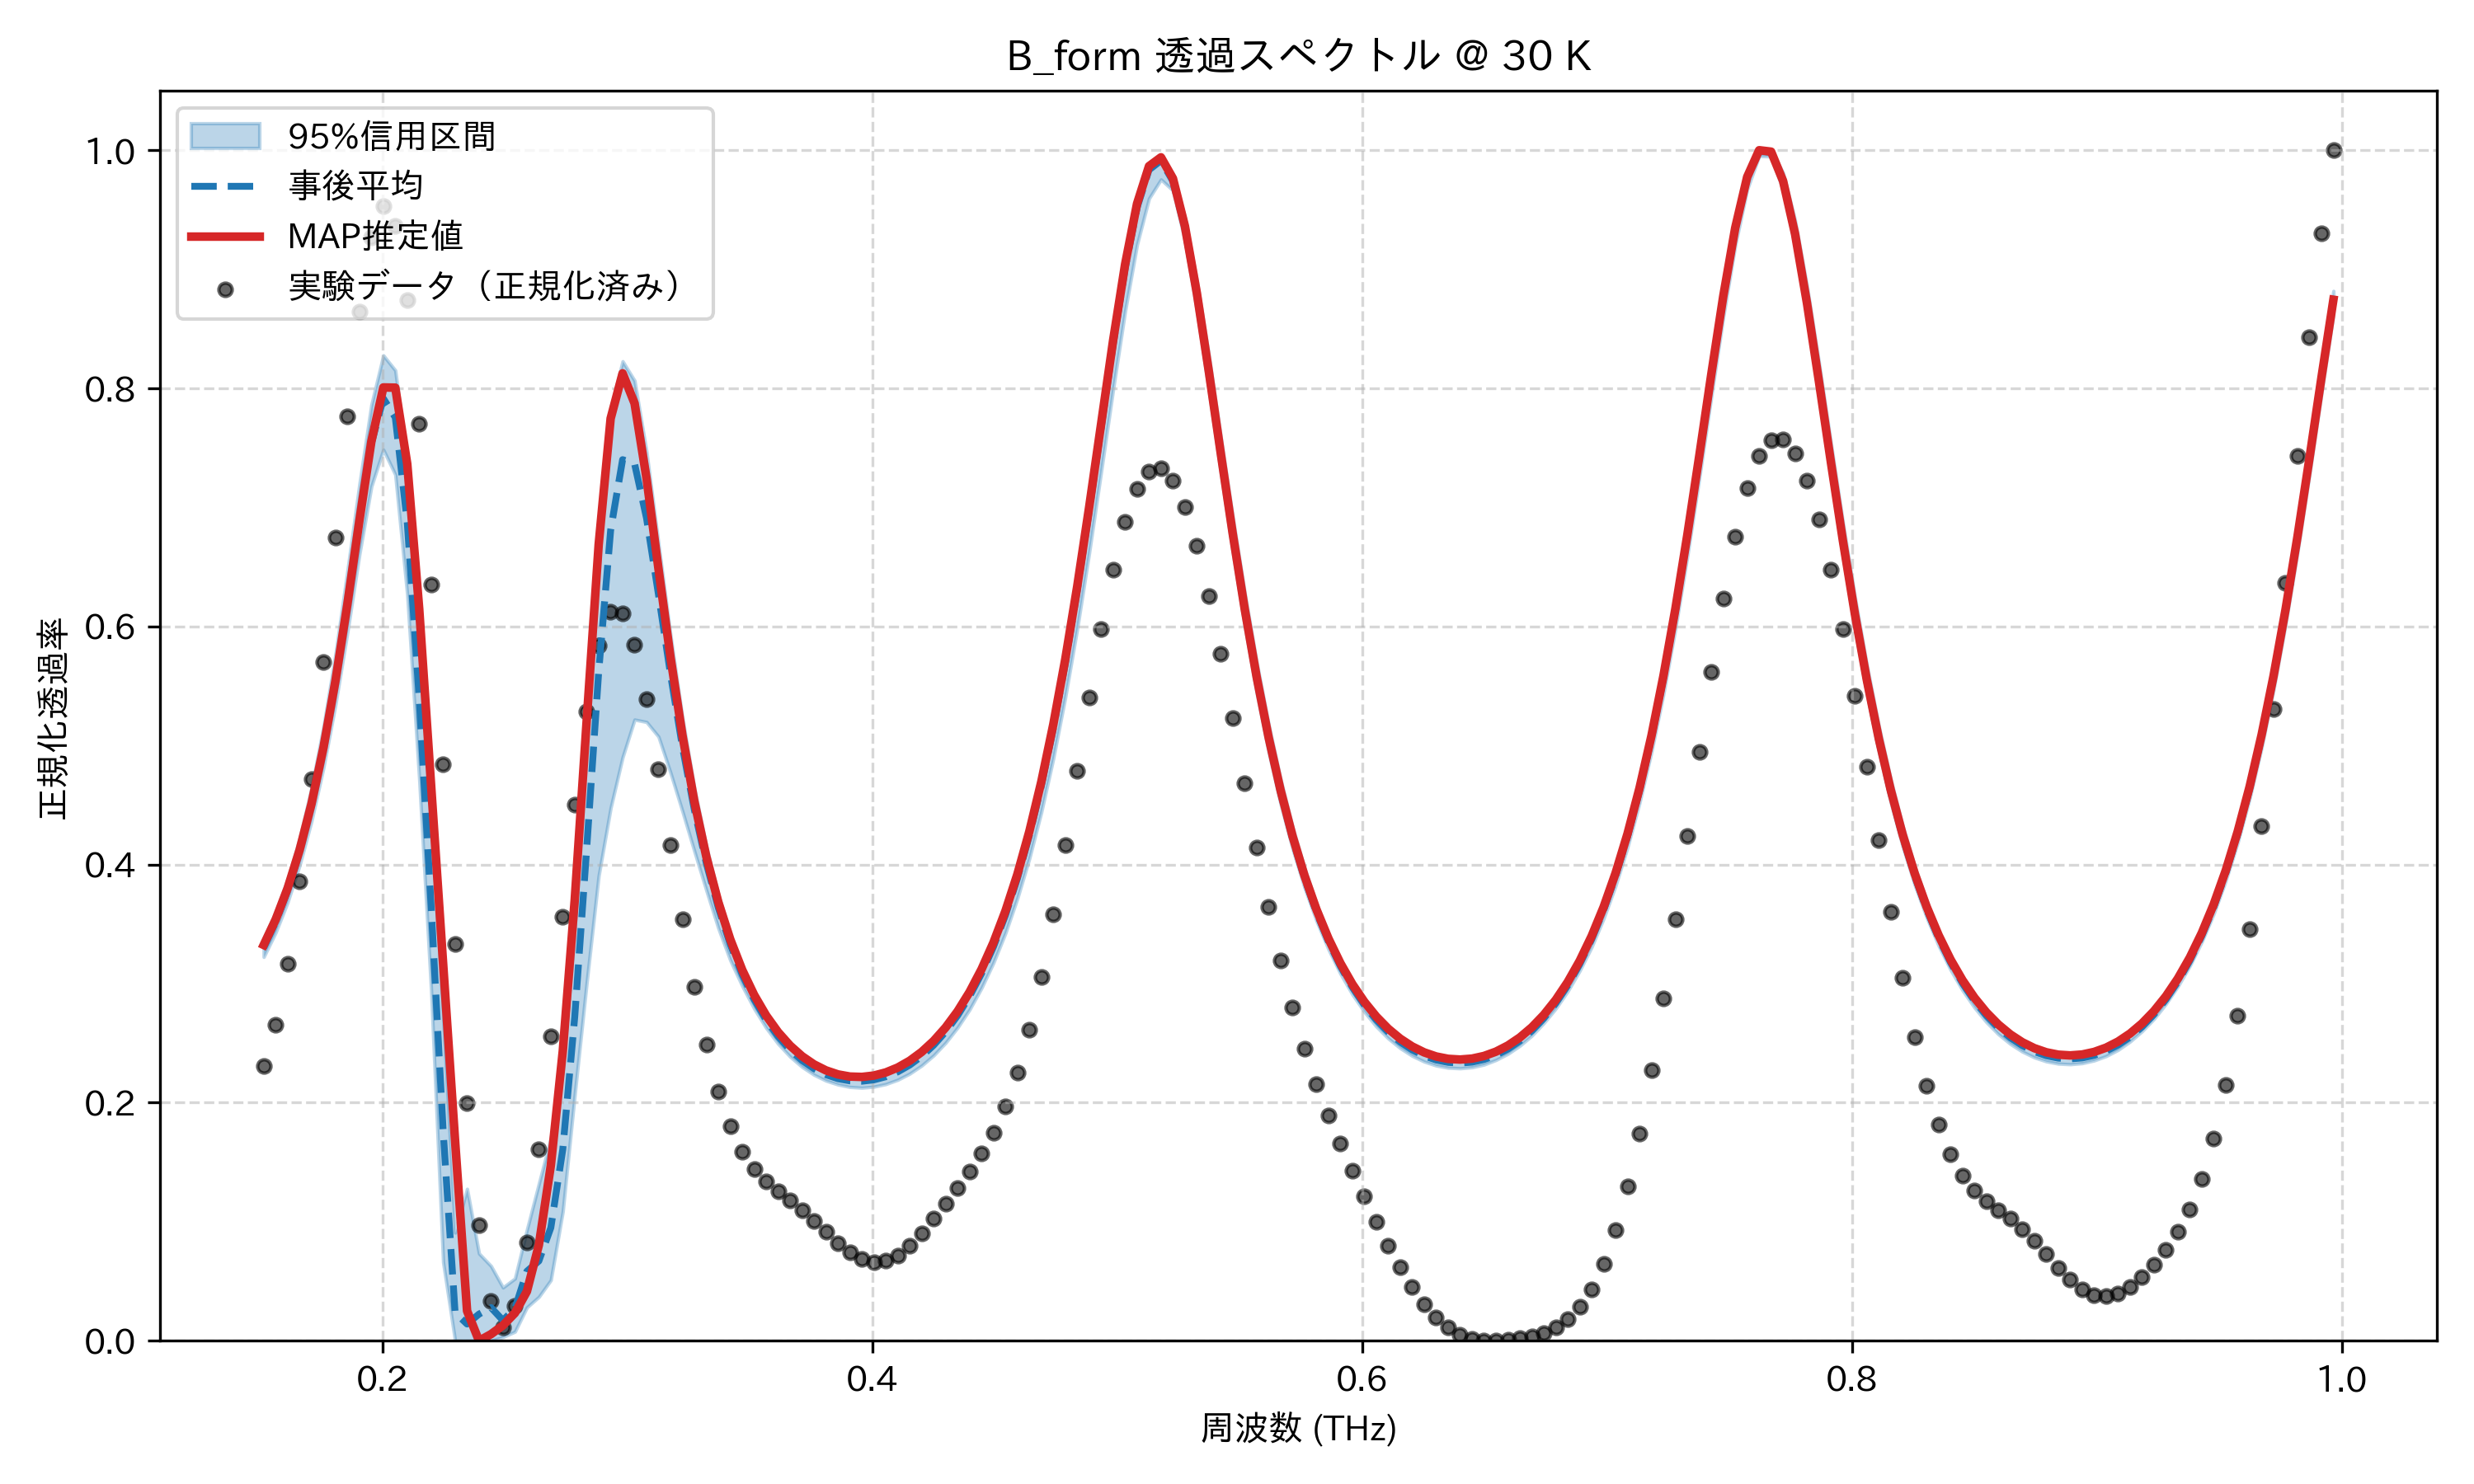

Source data for this figure (header and first rows):
frequency_thz, mean_transmission, map_transmission, lower_95, upper_95, observed_normalized
0.1514, 0.3301, 0.3325, 0.3224, 0.338, 0.2305
0.1563, 0.3517, 0.3539, 0.343, 0.3602, 0.2655
0.1612, 0.3782, 0.3801, 0.3684, 0.3877, 0.317
0.1661, 0.4106, 0.4122, 0.3993, 0.4219, 0.3861
0.171, 0.4501, 0.4513, 0.4367, 0.4646, 0.4717
0.1759, 0.4979, 0.4984, 0.4816, 0.5161, 0.5701
0.1808, 0.5546, 0.5545, 0.5344, 0.5768, 0.6746
0.1856, 0.6197, 0.6191, 0.5952, 0.6468, 0.7762
0.1905, 0.6895, 0.689, 0.6605, 0.7194, 0.8641
0.1954, 0.7536, 0.7554, 0.7175, 0.7862, 0.9266
0.2003, 0.7915, 0.8007, 0.7485, 0.8277, 0.9531
0.2052, 0.7756, 0.8006, 0.7275, 0.8151, 0.9364
0.2101, 0.6875, 0.7365, 0.6266, 0.7394, 0.8742
0.2149, 0.539, 0.6145, 0.4719, 0.6031, 0.7705
0.2198, 0.3643, 0.465, 0.2934, 0.4401, 0.6354
0.2247, 0.1763, 0.3165, 0.06602, 0.2728, 0.4839
0.2296, 0.02361, 0.1677, 0.0, 0.09088, 0.3333
0.2345, 0.01409, 0.02509, 0.0, 0.1277, 0.1999
0.2394, 0.02245, 0.0, 0.0, 0.07333, 0.09711
0.2443, 0.02794, 0.005561, 0.0, 0.06287, 0.0332
0.2491, 0.01714, 0.01292, 0.003205, 0.04479, 0.01129
0.254, 0.02724, 0.02335, 0.007678, 0.05235, 0.02955
0.2589, 0.05841, 0.0415, 0.02809, 0.09324, 0.0823
0.2638, 0.06704, 0.08046, 0.03696, 0.132, 0.1611
0.2687, 0.09499, 0.1473, 0.05099, 0.1703, 0.2559
0.2736, 0.1608, 0.2433, 0.1088, 0.2267, 0.3558
0.2785, 0.2723, 0.3706, 0.2068, 0.3465, 0.45
0.2833, 0.4137, 0.5211, 0.301, 0.504, 0.5287
0.2882, 0.5617, 0.6688, 0.3906, 0.6673, 0.5843
0.2931, 0.6808, 0.7747, 0.4475, 0.7829, 0.612
0.298, 0.7401, 0.8126, 0.4901, 0.8228, 0.6113
0.3029, 0.7367, 0.7874, 0.5218, 0.8065, 0.585
0.3078, 0.6909, 0.7244, 0.5198, 0.7467, 0.5388
0.3127, 0.6268, 0.6484, 0.5074, 0.6695, 0.4803
0.3175, 0.5601, 0.5743, 0.4773, 0.5929, 0.4165
0.3224, 0.4989, 0.5086, 0.4447, 0.5234, 0.3539
0.3273, 0.4458, 0.4529, 0.4111, 0.4642, 0.297
0.3322, 0.401, 0.4066, 0.3783, 0.4152, 0.2485
0.3371, 0.3637, 0.3684, 0.3466, 0.3748, 0.2096
0.342, 0.3329, 0.3371, 0.3197, 0.3417, 0.1801
0.3468, 0.3075, 0.3114, 0.2981, 0.3146, 0.1589
0.3517, 0.2866, 0.2904, 0.279, 0.2923, 0.1442
0.3566, 0.2695, 0.2732, 0.2629, 0.2742, 0.1337
0.3615, 0.2556, 0.2592, 0.2495, 0.2597, 0.1255
0.3664, 0.2443, 0.2479, 0.2387, 0.2481, 0.1178
0.3713, 0.2354, 0.239, 0.2301, 0.239, 0.1097
0.3762, 0.2285, 0.2322, 0.2235, 0.2318, 0.1008
0.381, 0.2235, 0.2271, 0.2185, 0.2266, 0.09139
0.3859, 0.2201, 0.2238, 0.2153, 0.2233, 0.08224
0.3908, 0.2183, 0.2219, 0.2132, 0.2214, 0.07435
0.3957, 0.218, 0.2216, 0.2126, 0.2211, 0.06869
0.4006, 0.2192, 0.2228, 0.2134, 0.2222, 0.0661
0.4055, 0.2218, 0.2254, 0.2156, 0.2249, 0.0671
0.4104, 0.2259, 0.2295, 0.2193, 0.2292, 0.07179
0.4152, 0.2316, 0.2352, 0.2244, 0.2351, 0.07978
0.4201, 0.239, 0.2426, 0.2312, 0.2427, 0.09032
0.425, 0.2483, 0.2519, 0.2398, 0.2522, 0.1024
0.4299, 0.2596, 0.2632, 0.2503, 0.2638, 0.1153
0.4348, 0.2732, 0.2767, 0.2632, 0.2778, 0.1285
0.4397, 0.2893, 0.2929, 0.2782, 0.2945, 0.1421
... 114 more rows
